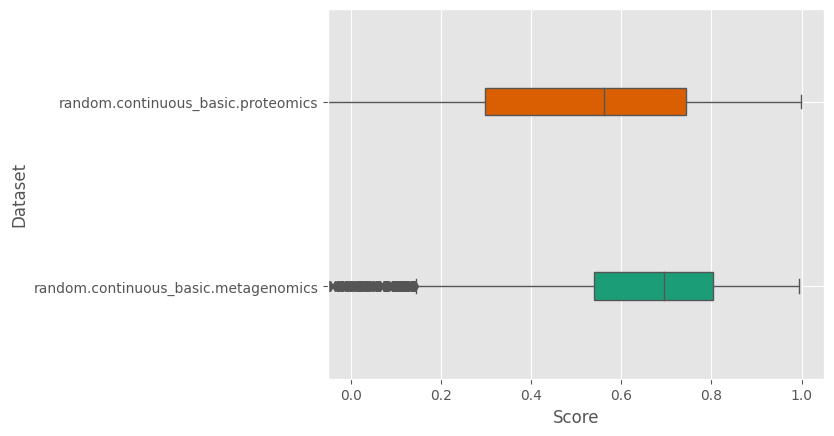

The data file committed next to this chart (first rows):
sample	random.continuous_basic.proteomics	random.continuous_basic.metagenomics
1	0.05294	0.709
2	0.5327	0.556
3	0.7416	0.5348
4	0.8254	0.7163
5	0.4972	0.5302
6	0.8012	0.5336
7	0.26	0.6281
8	0.7031	0.3876
9	0.7693	0.7828
10	0.8834	0.8125
11	0.7379	0.4716
12	0.6825	0.6738
13	0.6891	0.9037
14	0.1846	0.4205
15	0.3388	0.3933
16	0.3091	0.8643
17	0.1696	-0.2747
18	0.7395	0.9145
19	0.7255	0.8222
20	0.3672	0.7426
21	0.7213	0.5448
22	0.1055	-0.008958
23	-0.6346	0.3248
24	0.3999	0.5095
25	0.2173	0.8575
26	0.3256	0.8717
27	0.4461	0.5391
28	0.7779	0.5465
29	0.4433	0.6192
30	0.4224	0.5865
31	-0.09144	0.8614
32	0.5519	0.4316
33	0.6632	0.9615
34	0.8763	0.2649
35	0.2887	0.3221
36	0.4391	0.2037
37	0.6081	0.7548
38	0.768	0.6817
39	0.03475	0.6329
40	0.6422	0.8623
41	0.6181	-0.5947
42	0.7827	0.4678
43	0.6468	0.8745
44	0.8421	0.6245
45	0.828	0.7135
46	0.3966	0.7028
47	0.5068	0.4448
48	0.538	0.01935
49	0.8702	0.7777
50	0.5487	0.6001
51	0.9391	0.9032
52	0.2197	0.6904
53	0.2045	0.6981
54	0.4193	0.9349
55	-0.03118	0.7376
56	0.09928	0.6915
57	0.05005	0.6928
58	0.3691	0.686
59	-0.1565	0.1101
60	0.2627	0.711
... 4,940 more rows
